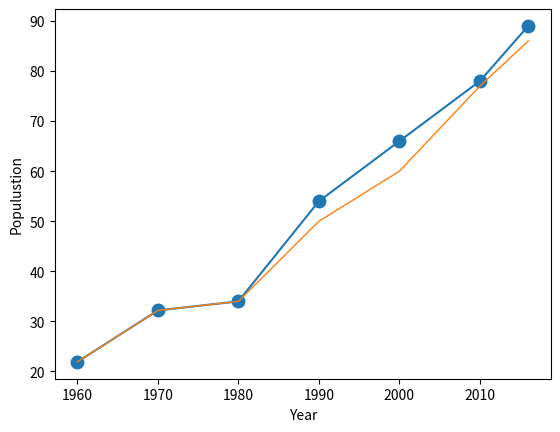

Write the Python code that produced this figure.
import numpy as np
import matplotlib.pyplot as plt


years=[1960,1970,1980,1990,2000,2010,2016]
iran_top=[21.91,32.2,34,54,66,78,89]
iraq_top=[21.91,32.2,34,50,60,77,86]
plt.xlabel('Year')
plt.ylabel('Populustion')
plt.plot(years,iran_top,ls='-',marker='o',mew=4)
plt.plot(years,iraq_top,ls='-',lw=1)
plt.show()